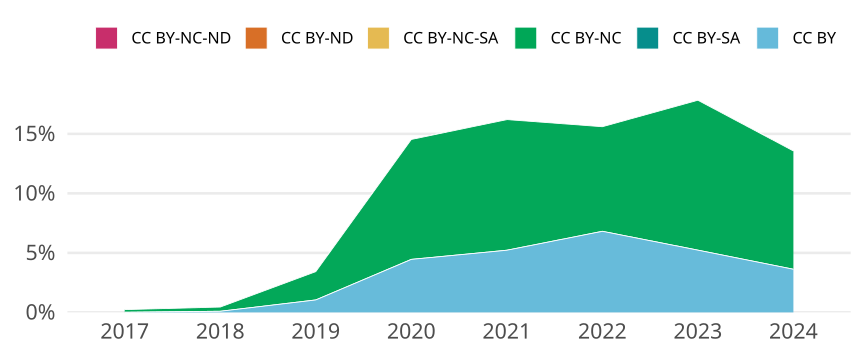

The table this chart was drawn from, first rows:
cr_year, cc, cc_total, jn_all, prop
2017, CC BY, 1, 9491, 1.0536297545042672e-4
2017, CC BY-SA, 0, NA, 0
2017, CC BY-NC, 21, 9491, 0.002213
2017, CC BY-NC-SA, 0, NA, 0
2017, CC BY-ND, 0, NA, 0
2017, CC BY-NC-ND, 0, NA, 0
2018, CC BY, 9, 9581, 9.393591483143722e-4
2018, CC BY-SA, 0, NA, 0
2018, CC BY-NC, 34, 9581, 0.003549
2018, CC BY-NC-SA, 0, NA, 0
2018, CC BY-ND, 0, NA, 0
2018, CC BY-NC-ND, 0, NA, 0
2019, CC BY, 108, 10336, 0.01045
2019, CC BY-SA, 0, NA, 0
2019, CC BY-NC, 246, 10336, 0.0238
2019, CC BY-NC-SA, 0, NA, 0
2019, CC BY-ND, 0, NA, 0
2019, CC BY-NC-ND, 0, NA, 0
2020, CC BY, 498, 11182, 0.04454
2020, CC BY-SA, 0, NA, 0
2020, CC BY-NC, 1127, 11182, 0.1008
2020, CC BY-NC-SA, 0, NA, 0
2020, CC BY-ND, 0, NA, 0
2020, CC BY-NC-ND, 1, 11182, 8.942944017170452e-5
2021, CC BY, 579, 11087, 0.05222
2021, CC BY-SA, 0, NA, 0
2021, CC BY-NC, 1217, 11087, 0.1098
2021, CC BY-NC-SA, 0, NA, 0
2021, CC BY-ND, 0, NA, 0
2021, CC BY-NC-ND, 0, NA, 0
2022, CC BY, 606, 8896, 0.06812
2022, CC BY-SA, 0, NA, 0
2022, CC BY-NC, 782, 8896, 0.0879
2022, CC BY-NC-SA, 0, NA, 0
2022, CC BY-ND, 0, NA, 0
2022, CC BY-NC-ND, 0, NA, 0
2023, CC BY, 398, 7612, 0.05229
2023, CC BY-SA, 0, NA, 0
2023, CC BY-NC, 959, 7612, 0.126
2023, CC BY-NC-SA, 0, NA, 0
2023, CC BY-ND, 0, NA, 0
2023, CC BY-NC-ND, 1, 7612, 1.3137151865475564e-4
2024, CC BY, 51, 1408, 0.03622
2024, CC BY-SA, 0, NA, 0
2024, CC BY-NC, 140, 1408, 0.09943
2024, CC BY-NC-SA, 0, NA, 0
2024, CC BY-ND, 0, NA, 0
2024, CC BY-NC-ND, 0, NA, 0
